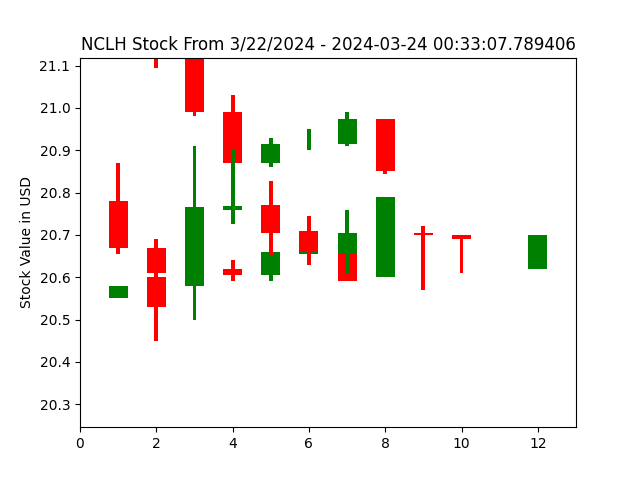

The data file committed next to this chart (first rows):
open, closed, high, low, index
20.5, 20.5, 20.5, 20.5, 0
20.55, 20.58, 20.58, 20.55, 1
20.6, 20.53, 20.62, 20.45, 2
20.58, 20.77, 20.91, 20.5, 3
20.76, 20.77, 20.9, 20.72, 4
20.77, 20.7, 20.83, 20.65, 5
20.71, 20.66, 20.75, 20.63, 6
20.66, 20.7, 20.76, 20.61, 7
20.7, 20.71, 20.72, 20.61, 8
20.7, 20.7, 20.72, 20.57, 9
20.7, 20.69, 20.7, 20.61, 10
20.69, 20.69, 20.69, 20.69, 11
20.62, 20.7, 20.7, 20.62, 12
